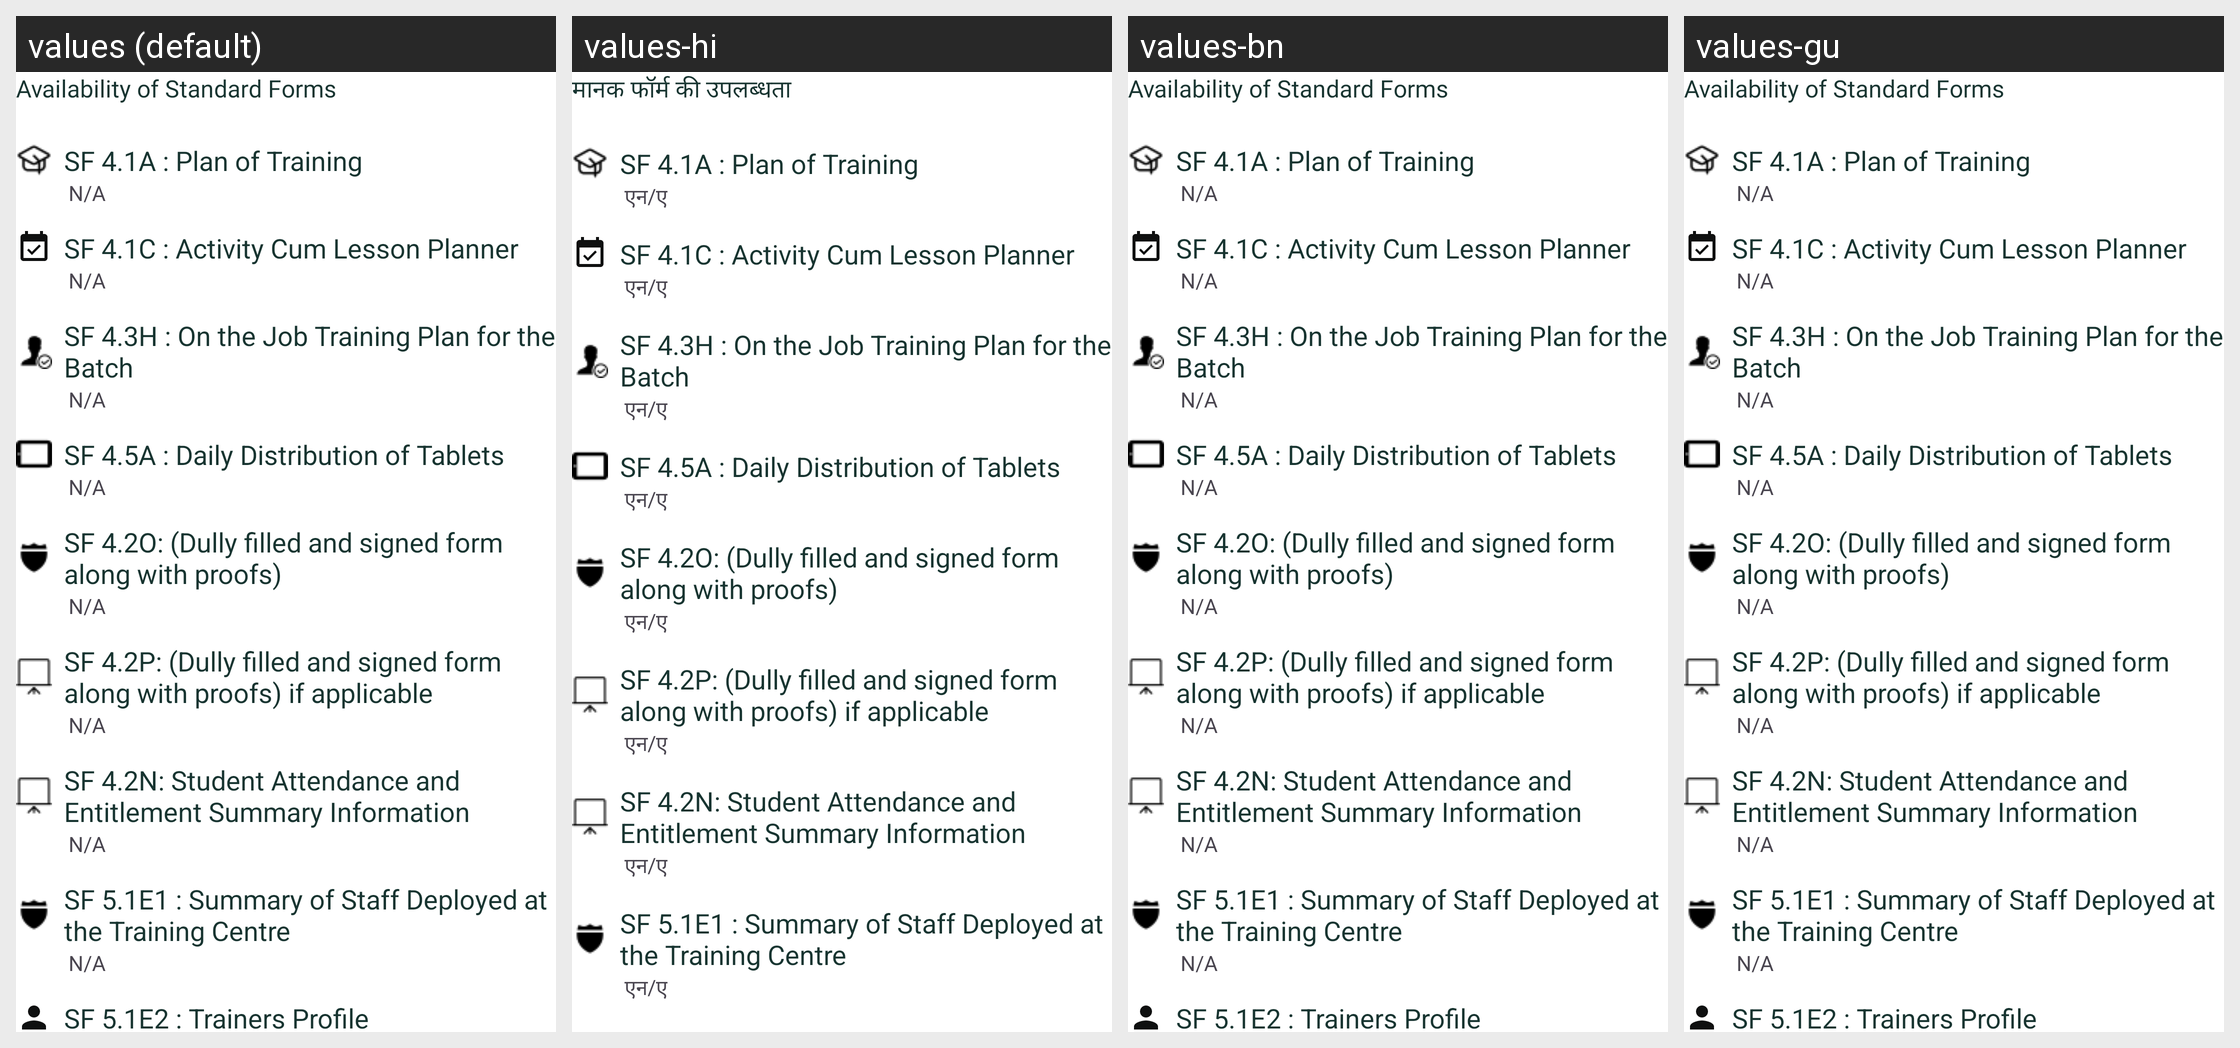

The Android screen above is rendered under several locales of the same app. Produce the string resources it draws, with the default and per-locale values.
Android screen res/layout/availiblity_of_standard_forms.xml rendered under 4 locales, left to right: values (default), values-hi, values-bn, values-gu. Device: Nexus 5 (rendered at 1080×1920; each locale shown at half size, 540×960, under a caption strip naming it); theme Theme.Ddugky.
Other locales in the repository, not shown: values-as, values-kn, values-ml, values-mr, values-or, values-pa, values-ta.
Strings drawn on this screen, with the default value and each locale's value (text and hints the layout hard-codes, and strings that could not be matched under every locale, appear in the picture but are not listed):

availability_of_standard_forms
  values: Availability of Standard Forms
  values-hi: मानक फॉर्म की उपलब्धता
  values-bn: Availability of Standard Forms
  values-gu: Availability of Standard Forms

sf_4_1a_plan_of_training
  values: SF 4.1A : Plan of Training
  values-hi: SF 4.1A : Plan of Training
  values-bn: SF 4.1A : Plan of Training
  values-gu: SF 4.1A : Plan of Training

n_a
  values: N/A
  values-hi: एन/ए
  values-bn: N/A
  values-gu: N/A

sf_4_1c_activity_cum_lesson_planner
  values: SF 4.1C : Activity Cum Lesson Planner
  values-hi: SF 4.1C : Activity Cum Lesson Planner
  values-bn: SF 4.1C : Activity Cum Lesson Planner
  values-gu: SF 4.1C : Activity Cum Lesson Planner

sf_4_3h_on_the_job_training_plan
  values: SF 4.3H : On the Job Training Plan for the Batch
  values-hi: SF 4.3H : On the Job Training Plan for the Batch
  values-bn: SF 4.3H : On the Job Training Plan for the Batch
  values-gu: SF 4.3H : On the Job Training Plan for the Batch

sf_4_5a_daily_distribution_of_tablets
  values: SF 4.5A : Daily Distribution of Tablets
  values-hi: SF 4.5A : Daily Distribution of Tablets
  values-bn: SF 4.5A : Daily Distribution of Tablets
  values-gu: SF 4.5A : Daily Distribution of Tablets

sf_5_1a2_training_center_name_board
  values: SF 4.2O: (Dully filled and signed form along with proofs)
  values-hi: SF 4.2O: (Dully filled and signed form along with proofs)
  values-bn: SF 4.2O: (Dully filled and signed form along with proofs)
  values-gu: SF 4.2O: (Dully filled and signed form along with proofs)

sf_5_1b1_activity_summary_and_achievement_board
  values: SF 4.2P: (Dully filled and signed form along with proofs) if applicable
  values-hi: SF 4.2P: (Dully filled and signed form along with proofs) if applicable
  values-bn: SF 4.2P: (Dully filled and signed form along with proofs) if applicable
  values-gu: SF 4.2P: (Dully filled and signed form along with proofs) if applicable

sf_5_1c1_student_entitlement_banner
  values: SF 4.2N: Student Attendance and Entitlement Summary Information
  values-hi: SF 4.2N: Student Attendance and Entitlement Summary Information
  values-bn: SF 4.2N: Student Attendance and Entitlement Summary Information
  values-gu: SF 4.2N: Student Attendance and Entitlement Summary Information

sf_5_1e1_summary_of_staff
  values: SF 5.1E1 : Summary of Staff Deployed at the Training Centre
  values-hi: SF 5.1E1 : Summary of Staff Deployed at the Training Centre
  values-bn: SF 5.1E1 : Summary of Staff Deployed at the Training Centre
  values-gu: SF 5.1E1 : Summary of Staff Deployed at the Training Centre
